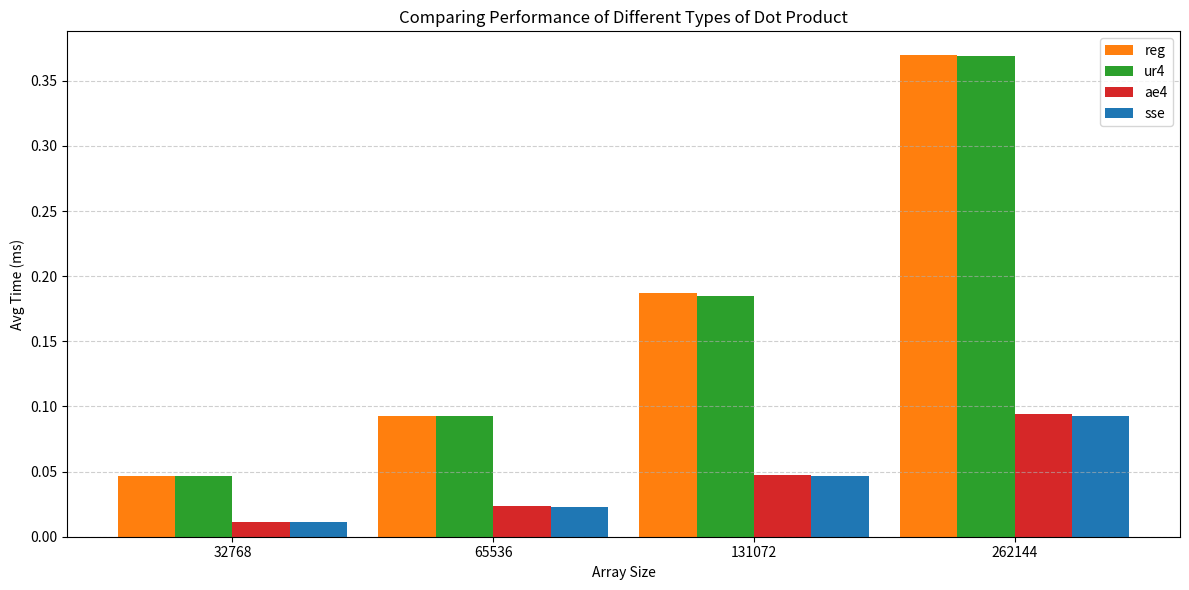

Write the Python code that produced this figure.
import matplotlib.pyplot as plt

# Data
sizes = [32768, 65536, 131072, 262144]
reg = [0.04683, 0.09250, 0.18700, 0.36950]
ur4 = [0.04633, 0.09233, 0.18483, 0.36933]
ae4 = [0.01150, 0.02333, 0.04733, 0.09433]
sse = [0.01150, 0.02300, 0.04650, 0.09266]

# Bar chart settings
x = range(len(sizes))
width = 0.22

plt.figure(figsize=(12, 6))

# Custom colors
c_reg = "#ff7f0e"   # orange
c_ur4 = "#2ca02c"   # green
c_ae4 = "#d62728"   # red
c_sse = "#1f77b4"   # blue

plt.bar([p - width*1.5 for p in x], reg, width, label='reg', color=c_reg)
plt.bar([p - width*0.5 for p in x], ur4, width, label='ur4', color=c_ur4)
plt.bar([p + width*0.5 for p in x], ae4, width, label='ae4', color=c_ae4)
plt.bar([p + width*1.5 for p in x], sse, width, label='sse', color=c_sse)

plt.xticks(x, sizes)
plt.xlabel("Array Size")
plt.ylabel("Avg Time (ms)")
plt.title("Comparing Performance of Different Types of Dot Product")
plt.legend()
plt.grid(axis='y', linestyle='--', alpha=0.6)

plt.tight_layout()
plt.savefig("dotprod_performance.pdf")
plt.show()